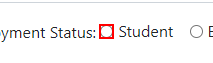
Task: This will automate calculator App.
Workflow: Flowchart_9_Project_on_filter_sort_limit_excel

Step 1 [then]: click on the text box

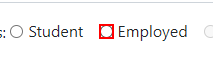
Step 2 [else]: click on the text box

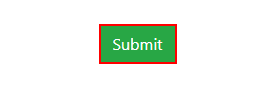
Step 3: click on the text box
